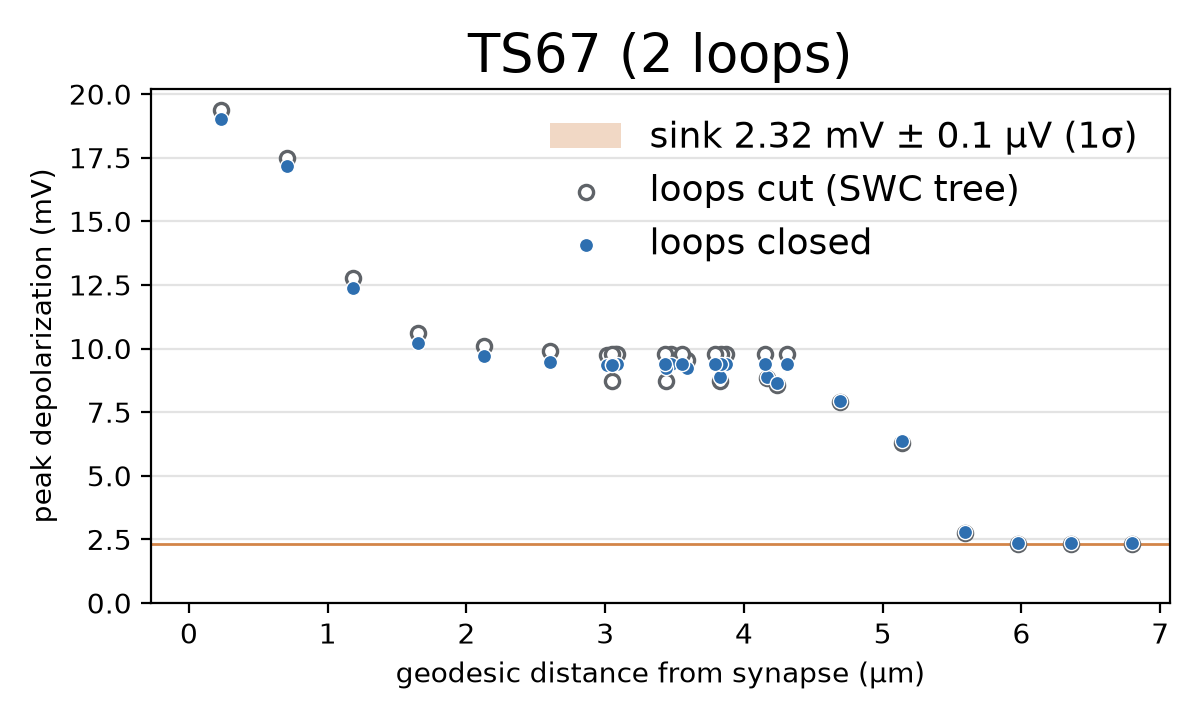

Data behind this chart, as committed beside it:
probe, tag, x, y, z, geodesic_um, peak_closed_mV, peak_cut_mV, peak_jaxley_mV
probe_seg_0, 3, 30.01, 12.03, 31.97, 4.312, 9.394, 9.803, 9.394
probe_seg_1, 3, 29.91, 12.15, 31.61, 3.874, 9.394, 9.803, 9.394
probe_seg_2, 3, 29.98, 12.42, 31.34, 3.473, 9.394, 9.803, 9.394
probe_seg_3, 3, 30.27, 12.54, 31.18, 3.069, 9.394, 9.803, 9.394
probe_seg_4, 3, 30.56, 12.36, 30.95, 3.013, 9.359, 9.739, 9.359
probe_seg_5, 3, 30.44, 12.17, 30.65, 3.592, 9.251, 9.545, 9.251
probe_seg_6, 3, 30.01, 12.25, 30.51, 4.169, 8.871, 8.857, 8.871
probe_seg_7, 3, 29.79, 12.39, 30.68, 3.826, 8.879, 8.742, 8.879
probe_seg_8, 3, 29.95, 12.45, 31, 3.442, 9.241, 8.741, 9.241
probe_seg_9, 3, 29.57, 12.33, 30.4, 4.241, 8.648, 8.584, 8.648
probe_seg_10, 3, 29.16, 12.23, 30.29, 4.689, 7.942, 7.883, 7.942
probe_seg_11, 3, 28.75, 12.04, 30.26, 5.143, 6.354, 6.306, 6.354
probe_seg_12, 3, 28.34, 11.85, 30.25, 5.595, 2.778, 2.762, 2.778
probe_seg_13, 3, 28.14, 11.71, 30.08, 5.977, 2.338, 2.329, 2.338
probe_seg_14, 3, 28.25, 11.79, 29.8, 6.354, 2.338, 2.329, 2.338
probe_seg_15, 3, 28.47, 12.11, 29.6, 6.796, 2.338, 2.329, 2.338
probe_seg_16, 3, 30.6, 12.75, 31.17, 3.089, 9.394, 9.803, 9.394
probe_seg_17, 3, 30.87, 12.93, 31.07, 3.55, 9.394, 9.803, 9.394
probe_seg_18, 3, 31.07, 12.69, 30.83, 3.837, 9.394, 9.803, 9.394
probe_seg_19, 3, 30.97, 12.44, 30.84, 3.433, 9.394, 9.803, 9.394
probe_seg_20, 3, 31.27, 12.5, 30.67, 3.788, 9.394, 9.803, 9.394
probe_seg_21, 3, 31.62, 12.56, 30.62, 4.152, 9.394, 9.803, 9.394
probe_seg_22, 3, 30.36, 12.72, 31.21, 2.6, 9.49, 9.899, 9.49
probe_seg_23, 3, 30.12, 13.11, 31.33, 2.125, 9.69, 10.1, 9.69
probe_seg_24, 3, 29.8, 13.43, 31.4, 1.652, 10.2, 10.6, 10.2
probe_seg_25, 3, 29.48, 13.65, 31.6, 1.18, 12.4, 12.78, 12.4
probe_seg_26, 3, 29.34, 13.85, 31.99, 0.7079, 17.16, 17.51, 17.16
probe_seg_27, 3, 29.39, 14.07, 32.4, 0.2339, 19.02, 19.36, 19.02
probe_seg_28, 3, 30.66, 12.46, 31.03, 3.048, 9.394, 9.803, 9.394
probe_seg_29, 3, 30.29, 12.5, 31.13, 3.047, 9.354, 8.741, 9.354
probe_seg_30, 5, 26.02, 10.76, 29.34, 8.441, 2.321, 2.312, 2.321
probe_seg_31, 5, 22.21, 8.953, 27.76, 12.7, 2.321, 2.312, 2.321
probe_seg_32, 5, 18.83, 7.347, 26.35, 16.82, 2.321, 2.312, 2.321
probe_seg_33, 5, 15.45, 5.741, 24.95, 20.7, 2.321, 2.312, 2.321
probe_seg_34, 5, 12.07, 4.136, 23.54, 24.82, 2.321, 2.312, 2.321
probe_seg_35, 6, 8.685, 2.53, 22.13, 28.94, 2.321, 2.312, 2.321
